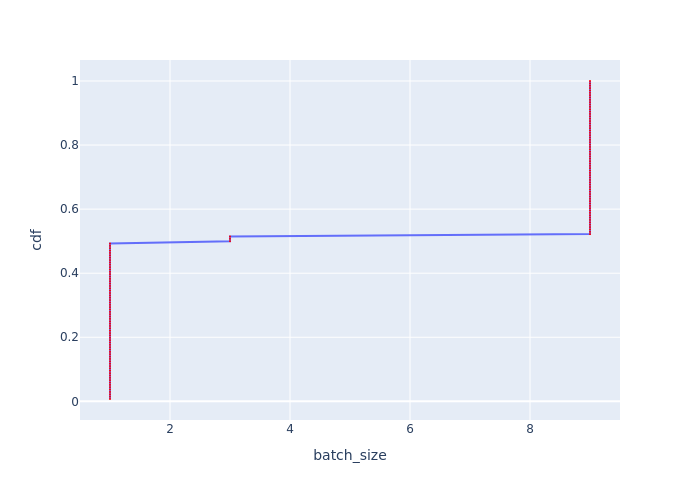

Values plotted in this chart, from the file beside it:
Batch Id, batch_size, cdf
69, 1, 0.007353
70, 1, 0.01471
71, 1, 0.02206
72, 1, 0.02941
73, 1, 0.03676
74, 1, 0.04412
75, 1, 0.05147
76, 1, 0.05882
77, 1, 0.06618
78, 1, 0.07353
79, 1, 0.08088
80, 1, 0.08824
81, 1, 0.09559
82, 1, 0.1029
83, 1, 0.1103
84, 1, 0.1176
85, 1, 0.125
86, 1, 0.1324
87, 1, 0.1397
88, 1, 0.1471
89, 1, 0.1544
90, 1, 0.1618
91, 1, 0.1691
92, 1, 0.1765
93, 1, 0.1838
94, 1, 0.1912
95, 1, 0.1985
96, 1, 0.2059
97, 1, 0.2132
98, 1, 0.2206
99, 1, 0.2279
100, 1, 0.2353
101, 1, 0.2426
102, 1, 0.25
103, 1, 0.2574
104, 1, 0.2647
105, 1, 0.2721
106, 1, 0.2794
107, 1, 0.2868
108, 1, 0.2941
109, 1, 0.3015
110, 1, 0.3088
111, 1, 0.3162
112, 1, 0.3235
113, 1, 0.3309
114, 1, 0.3382
115, 1, 0.3456
116, 1, 0.3529
117, 1, 0.3603
118, 1, 0.3676
119, 1, 0.375
120, 1, 0.3824
121, 1, 0.3897
122, 1, 0.3971
123, 1, 0.4044
124, 1, 0.4118
125, 1, 0.4191
126, 1, 0.4265
127, 1, 0.4338
128, 1, 0.4412
... 76 more rows
